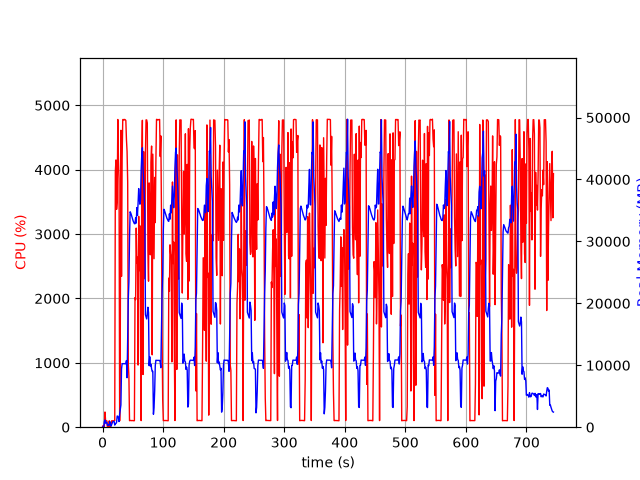

The file beside this chart, header and first rows:
elapsed_time, nproc, cpu, mem_real, mem_virtual
4.124641418457031e-05, 1, 0.0, 7.668, 3185
1.006, 2, 24.8, 65.92, 248.7
2.015, 2, 3.0, 85.54, 268.3
3.022, 5, 19.8, 898, 2995
4.03, 5, 236.3, 1165, 3387
5.038, 3, 100.3, 632.9, 2101
6.045, 3, 99.3, 736.7, 2197
7.051, 3, 99.3, 826, 2315
8.059, 3, 1.0, 310.1, 1677
9.066, 3, 2.0, 365.3, 1731
10.07, 3, 3.0, 287.8, 1667
11.08, 3, 99.2, 435.7, 1811
12.09, 6, 3.0, 899.7, 3111
13.1, 3, 2.0, 252, 1637
14.1, 1, 45.7, 175.6, 1012
15.11, 1, 99.3, 445.6, 1972
16.12, 1, 100.3, 705.6, 3252
17.13, 1, 99.2, 920.5, 2740
18.13, 1, 100.3, 920.5, 2740
19.14, 1, 100.3, 920.5, 2740
20.15, 1, 104.3, 339.7, 6788
21.16, 1, 3975, 580.7, 6788
22.17, 1, 4151, 609.6, 6832
23.19, 1, 3383, 781.6, 7500
24.2, 1, 3505, 1804, 7500
25.22, 1, 4780, 1776, 7500
26.24, 1, 4172, 1509, 7500
27.25, 1, 3862, 914.1, 8524
28.26, 1, 99.2, 2099, 9558
29.27, 1, 1300, 2822, 9563
30.31, 1, 4612, 3598, 9563
31.33, 1, 2342, 9399, 20071
32.35, 1, 4174, 10257, 20071
33.37, 1, 4778, 10253, 20071
34.39, 1, 4780, 10251, 20071
35.41, 1, 4772, 10248, 20071
36.43, 1, 4781, 10248, 20071
37.45, 1, 4776, 10248, 20071
38.47, 1, 4764, 10248, 20071
39.49, 1, 4466, 10760, 20071
40.51, 1, 4282, 7989, 20217
41.52, 1, 3807, 13940, 35192
42.53, 1, 983.0, 20757, 35192
43.54, 1, 785.0, 23490, 55672
44.55, 1, 101.3, 30548, 55672
45.56, 1, 103.2, 34785, 55672
46.57, 1, 105.1, 34587, 55672
47.58, 1, 102.2, 34298, 55672
48.58, 1, 103.2, 33939, 55672
49.59, 1, 103.3, 33617, 55672
50.6, 1, 101.4, 33295, 55672
51.6, 1, 100.2, 33081, 55672
52.61, 1, 101.2, 32864, 55672
53.62, 1, 2013, 32857, 55672
54.63, 1, 1981, 33815, 55672
55.64, 1, 3093, 32963, 55672
56.65, 1, 2550, 35459, 55672
57.68, 1, 2640, 34219, 55672
58.69, 1, 965.4, 36174, 80248
59.7, 1, 3276, 38535, 80248
... 675 more rows
